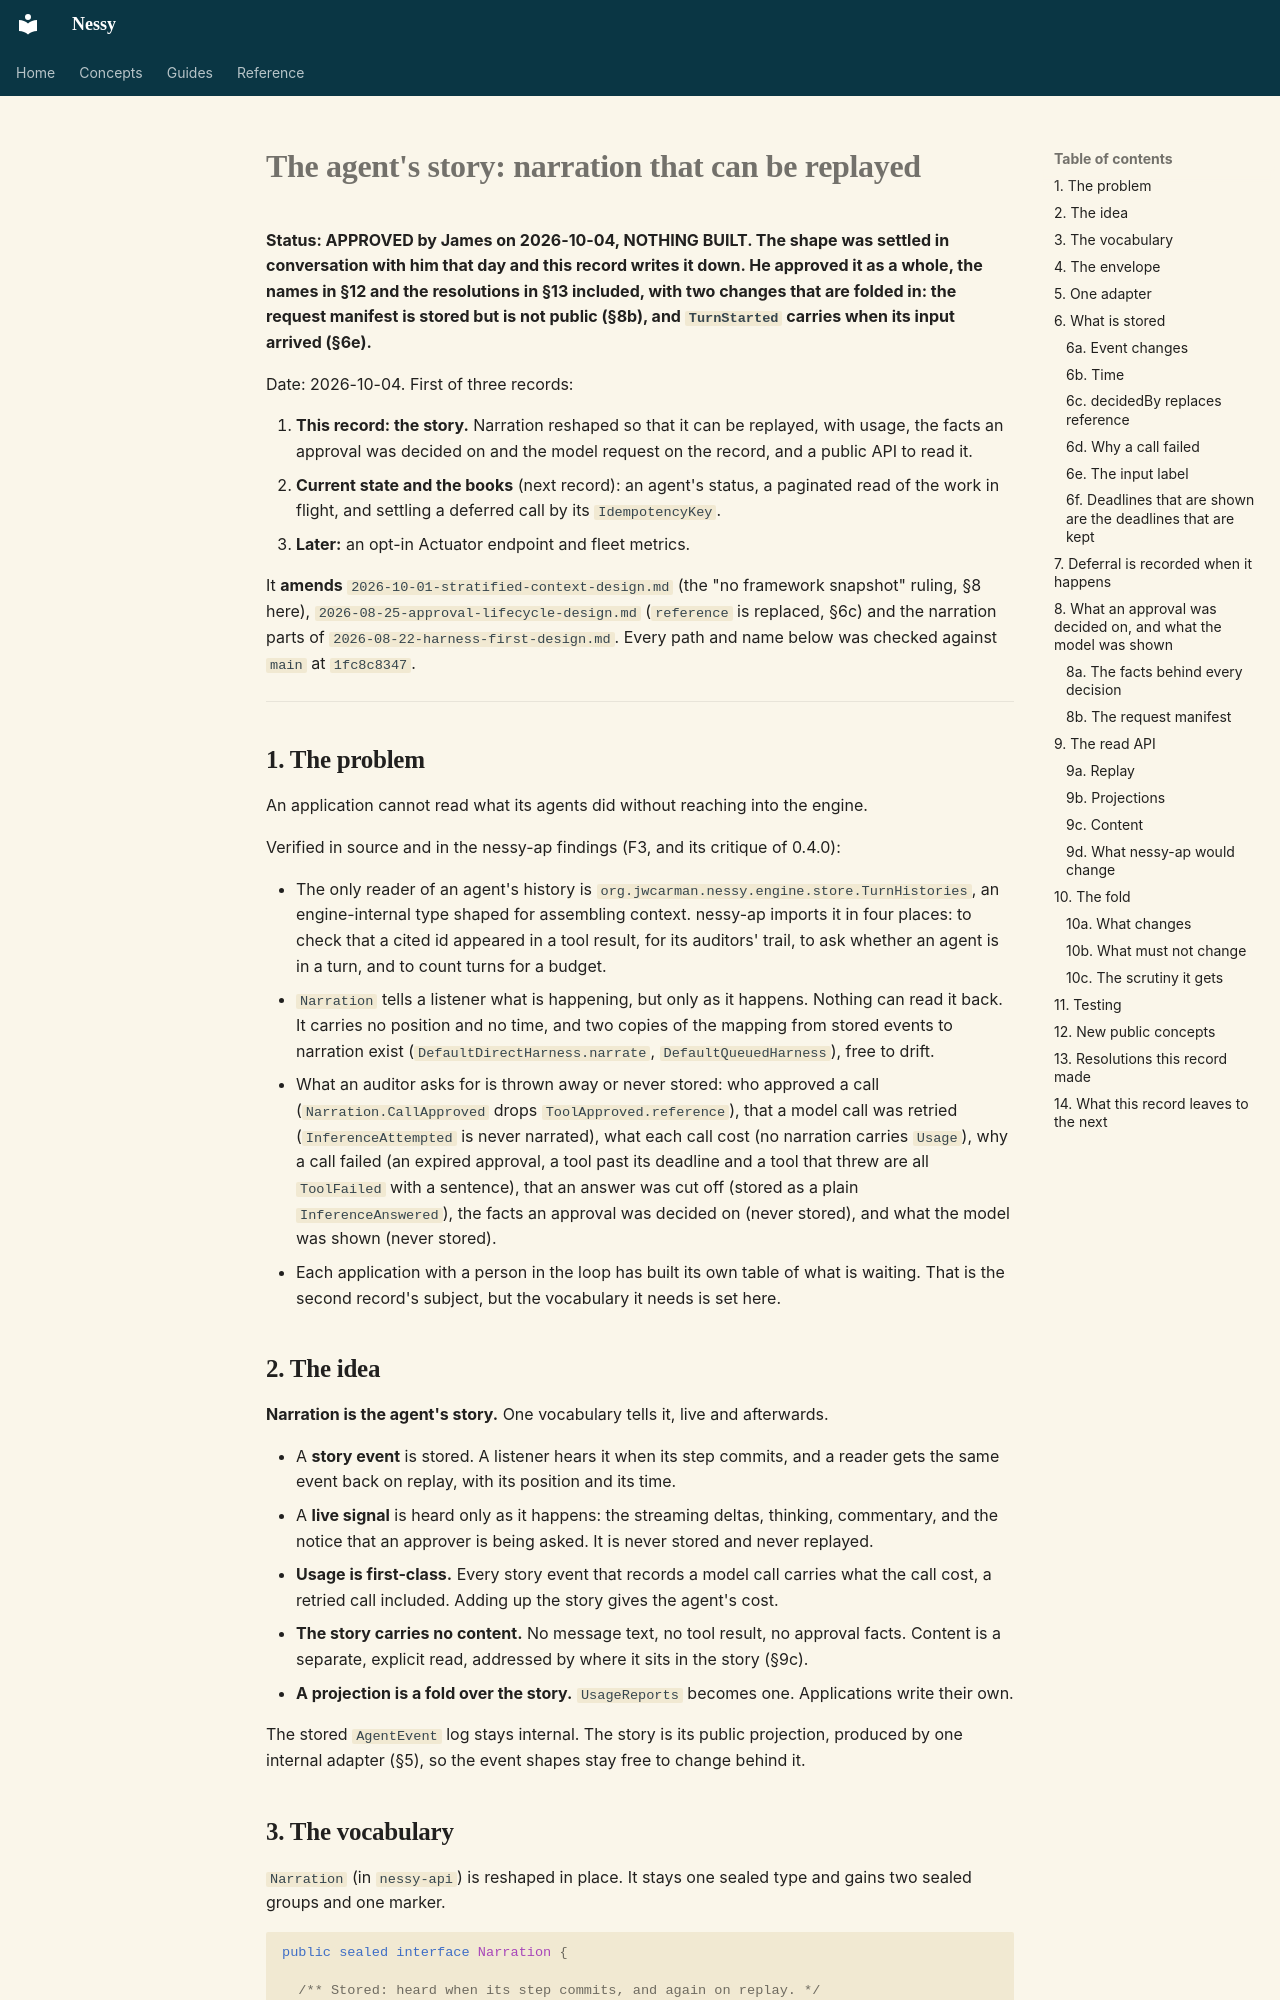

repository: jwcarman/nessy · page: superpowers/specs/2026-10-04-agent-story-design/index.html · generator: mkdocs

# The agent's story: narration that can be replayed

**Status: APPROVED by James on 2026-10-04, NOTHING BUILT. The shape was settled in conversation
with him that day and this record writes it down. He approved it as a whole, the names in §12 and
the resolutions in §13 included, with two changes that are folded in: the request manifest is
stored but is not public (§8b), and `TurnStarted` carries when its input arrived (§6e).**

Date: 2026-10-04. First of three records:

1. **This record: the story.** Narration reshaped so that it can be replayed, with usage, the
   facts an approval was decided on and the model request on the record, and a public API to read it.
2. **Current state and the books** (next record): an agent's status, a paginated read of the work
   in flight, and settling a deferred call by its `IdempotencyKey`.
3. **Later:** an opt-in Actuator endpoint and fleet metrics.

It **amends** `2026-10-01-stratified-context-design.md` (the "no framework snapshot" ruling, §8
here), `2026-08-25-approval-lifecycle-design.md` (`reference` is replaced, §6c) and the narration
parts of `2026-08-22-harness-first-design.md`. Every path and name below was checked against
`main` at `1fc8c8347`.

---

## 1. The problem

An application cannot read what its agents did without reaching into the engine.

Verified in source and in the nessy-ap findings (F3, and its critique of 0.4.0):

- The only reader of an agent's history is `org.jwcarman.nessy.engine.store.TurnHistories`, an
  engine-internal type shaped for assembling context. nessy-ap imports it in four places: to
  check that a cited id appeared in a tool result, for its auditors' trail, to ask whether an
  agent is in a turn, and to count turns for a budget.
- `Narration` tells a listener what is happening, but only as it happens. Nothing can read it
  back. It carries no position and no time, and two copies of the mapping from stored events to
  narration exist (`DefaultDirectHarness.narrate`, `DefaultQueuedHarness`), free to drift.
- What an auditor asks for is thrown away or never stored: who approved a call
  (`Narration.CallApproved` drops `ToolApproved.reference`), that a model call was retried
  (`InferenceAttempted` is never narrated), what each call cost (no narration carries `Usage`),
  why a call failed (an expired approval, a tool past its deadline and a tool that threw are all
  `ToolFailed` with a sentence), that an answer was cut off (stored as a plain
  `InferenceAnswered`), the facts an approval was decided on (never stored), and what the model
  was shown (never stored).
- Each application with a person in the loop has built its own table of what is waiting. That is
  the second record's subject, but the vocabulary it needs is set here.

## 2. The idea

**Narration is the agent's story.** One vocabulary tells it, live and afterwards.

- A **story event** is stored. A listener hears it when its step commits, and a reader gets the
  same event back on replay, with its position and its time.
- A **live signal** is heard only as it happens: the streaming deltas, thinking, commentary, and
  the notice that an approver is being asked. It is never stored and never replayed.
- **Usage is first-class.** Every story event that records a model call carries what the call
  cost, a retried call included. Adding up the story gives the agent's cost.
- **The story carries no content.** No message text, no tool result, no approval facts. Content is a
  separate, explicit read, addressed by where it sits in the story (§9c).
- **A projection is a fold over the story.** `UsageReports` becomes one. Applications write their
  own.

The stored `AgentEvent` log stays internal. The story is its public projection, produced by one
internal adapter (§5), so the event shapes stay free to change behind it.
